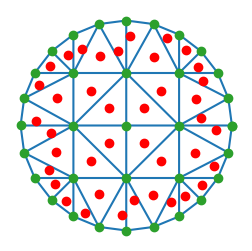

This chart was generated by the following Python code: (Note: this script raises an exception after producing the figure.)
from scipy.spatial import Delaunay
from scipy.special import jn, jvp, hankel1, hankel2, h1vp, h2vp
import numpy as np
import matplotlib.pyplot as plt
from matplotlib import rcParams

# Setting the rc parameters.
rcParams['text.usetex'] = True
rcParams['text.latex.preamble'] = r'\usepackage[charter]{mathdesign}'
rcParams['font.size'] = 10
#rcParams['axes.labelsize'] = '10'
#rcParams['xtick.labelsize'] = '10'
#rcParams['ytick.labelsize'] = '10'
rcParams['legend.numpoints'] = 3

class Dielectric:
	"""
	Class that encapsulates the data pertaining to a dielectric
	cavity. The form of the boundary, given in the implicit form
	<math>r(\theta)</math>, has to be given as a callable function. 
	Subclasses will define the particular geometry.

	We will also generate the Delaunay triangulation of the given 
	area as a function of the number of points given to the constructor.
	Subclasses will define the particular distribution of points.

	Methods:
		- 
		-

	Attributes:
		-
		-
	"""

def user_mod(value, modulo):
	return value-modulo*int(np.floor(value/modulo))

class homoCircle:
	"""
	Class that defines the geometry and refractive index distribution
	of the circular and homogeneous cavity.
	"""
	def __init__(self, N, k, nc, no, r0, M):
		self.N = N
		self.k = k
		self.nc = nc
		self.no = no
		self.potential = nc*nc-no*no
		self.r0 = r0
		self.Mmax = M
		self.meshDistribution(N)
		self.triangulate()
		self.plotMesh()

	def refIndex(self, r, theta):
		if r < self.r0:
			return nc
		else:
			return no

	def boundary(self,theta):
		return self.r0

	def meshDistribution(self, N):
		N = int(np.sqrt(N))
		self.points = np.zeros((0,2))
		theta = np.linspace(0.0,2.0*np.pi,N*N)
		for i in range(N*N):
			self.points = np.insert(self.points, len(self.points), [self.boundary(theta[i]), theta[i]], axis=0)

		for j in range(len(self.points)):
			r = self.points[j,0]
			theta = self.points[j,1]
			self.points[j,0] = r*np.cos(theta)
			self.points[j,1] = r*np.sin(theta)

		x = np.linspace(-1,1,N)
		y = np.linspace(-1,1,N)
		for k in range(N):
			for h in range(N):
				if np.sqrt(x[k]*x[k]+y[h]*y[h])< 1.0:
					self.points = np.insert(self.points, len(self.points), [x[k], y[h]], axis=0)


	def triangulate(self):
		self.triangulation =  Delaunay(self.points)

	def plotMesh(self):
		self.nTriangles = self.triangulation.simplices.shape[0]
		fig1 = plt.figure(figsize=(3,3))
		ax1 = fig1.add_subplot(111)
		ax1.axis('off')
		plt.triplot(self.points[:,0],self.points[:,1], self.triangulation.simplices.copy())
		plt.plot(self.points[:,0], self.points[:,1], 'o')
		

		# -- Compute areas
		self.areas = np.zeros((0))
		self.centerPoints = np.zeros((0,2))
		for i in range(self.nTriangles):
			# -- Areas
			a = np.linalg.norm(self.points[self.triangulation.simplices][i,0,:]-self.points[self.triangulation.simplices][i,1,:])
			b = np.linalg.norm(self.points[self.triangulation.simplices][i,1,:]-self.points[self.triangulation.simplices][i,2,:])
			c = np.linalg.norm(self.points[self.triangulation.simplices][i,2,:]-self.points[self.triangulation.simplices][i,0,:])
			s = (a+b+c)/2.0
			self.areas = np.insert(self.areas, len(self.areas),np.sqrt(s*(s-a)*(s-b)*(s-c)))
			
			# -- Center points
			a = np.linalg.norm(self.points[self.triangulation.simplices][i,0,:]-self.points[self.triangulation.simplices][i,1,:])
			b = np.linalg.norm(self.points[self.triangulation.simplices][i,1,:]-self.points[self.triangulation.simplices][i,2,:])
			c = np.linalg.norm(self.points[self.triangulation.simplices][i,2,:]-self.points[self.triangulation.simplices][i,0,:])
			x = 1/a
			z = 1/b
			y = 1/c
			sumXYZ = a*x+b*y+c*z
			alpha = a*x/sumXYZ
			beta = b*y/sumXYZ
			gamma = c*z/sumXYZ

			self.centerPoints = np.insert(self.centerPoints, len(self.centerPoints), 
				alpha*self.points[self.triangulation.simplices][i,0,:]
				+beta*self.points[self.triangulation.simplices][i,1,:]
				+gamma*self.points[self.triangulation.simplices][i,2,:], axis=0)

		plt.plot(self.centerPoints[:,0], self.centerPoints[:,1], 'ro')
		plt.savefig("meshCircle-%s.pdf" %(self.N))
		#plt.show()

	def computeScatteringMatrix(self,Mmax):
		# -- Prepare scattering matrix. 
		scatMat = np.zeros((2*Mmax+1,2*Mmax+1), dtype=np.complex)

		for n in range(2*Mmax+1):
			m = n-Mmax
			# -- Prepare the vector and matrix
			b = np.zeros((self.nTriangles), dtype=np.complex)
			M = np.zeros((self.nTriangles,self.nTriangles), dtype=np.complex)
	
			for i in range(self.nTriangles):
				b[i] = jn(m, self.k*np.linalg.norm(self.centerPoints[i]))*np.exp(1j*m*user_mod(np.arctan2(self.centerPoints[i,1],self.centerPoints[i,0]),2*np.pi))
	
				for j in range(self.nTriangles):
					if (i!=j):
						d = self.k*np.linalg.norm(self.centerPoints[i]-self.centerPoints[j])
						phi1 = user_mod(np.arctan2(self.centerPoints[i,1],self.centerPoints[i,0]),2*np.pi)
						phi2 = user_mod(np.arctan2(self.centerPoints[j,1],self.centerPoints[j,0]),2*np.pi)
						M[i,j] = self.potential*self.k*self.k*1j*hankel1(0, d)*self.areas[j]/4.0
	
			x = np.linalg.solve(np.eye(self.nTriangles,self.nTriangles, dtype=np.complex)-M,b)
			fig2 = plt.figure(figsize=(3,3))
			ax2 = fig2.add_subplot(111)
			ax2.axis('off')
			plt.tripcolor(self.points[:,0], self.points[:,1],self.triangulation.simplices, np.abs(x))
			plt.savefig("intensityTest-%s.pdf" %(self.N))
			

			# -- We compute the corresponding line of the scattering matrix.
			for k in range(2*Mmax+1):
				mp = k-Mmax
				Smm = 0.0
				for h in range(self.nTriangles):
					d = self.k*np.linalg.norm(self.centerPoints[h])
					phi = user_mod(np.arctan2(self.centerPoints[h,1],self.centerPoints[h,0]),2*np.pi)
					Smm += self.potential*jn(mp,d)*np.exp(-1j*mp*phi)*x[h]*self.areas[h]

				Smm = self.k*self.k*1j*Smm/2.0
				Smm += (1.0 if mp==m else 0.0)
				scatMat[k,n] = Smm

		return scatMat
	
	
if __name__ == '__main__':
	mesh = [25, 50, 100, 200, 300,500,1000,2000]
	convergence = np.zeros((0,2))
	for nPoints in mesh:
		y = homoCircle(nPoints, 1.0, 2.0, 1.0, 1.0, 0)
		scatMat = y.computeScatteringMatrix(y.Mmax)
	
		analScatMat = np.zeros(2*y.Mmax+1, dtype=complex)
		zc = y.nc*y.k
		zo = y.no*y.k
		eta = y.nc/y.no
		for i in range(2*y.Mmax+1):
			m = i-y.Mmax
			num = -(eta*jvp(m,zc)*hankel2(m,zo)-jn(m,zc)*h2vp(m,zo))
			den = eta*jvp(m,zc)*hankel1(m,zo)-jn(m,zc)*h1vp(m,zo)
			analScatMat[i] = num/den
		err = np.amax(np.abs(np.diag(analScatMat)-scatMat))
		print(err)
		print(analScatMat)

		# -- Mean areas of triangles
		convergence = np.insert(convergence, len(convergence), [np.mean(y.areas), err],axis=0)

	fig1 = plt.figure(figsize=(5,3))
	ax1 = fig1.add_subplot(111)
	plt.plot(convergence[:,0],convergence[:,1], ls='--', marker='o', label=r"Numerical Error")

	p = np.polyfit(np.log(convergence[:,0]),np.log(convergence[:,1]),1)
	ynew = np.exp(np.polyval(p,np.log(convergence[:,0])))
	plt.plot(convergence[:,0],ynew, label=r"Power-law fit: $\alpha=%0.2g$" %(p[0]))

	ax1.set_xscale('log')
	ax1.set_yscale('log')
	ax1.set_xlabel('Average area of triangles')
	ax1.set_ylabel("Absolute error on $S_{00}$")
	ax1.invert_xaxis()
	ax1.grid(True)
	ax1.legend(loc=0)
	print(p)
	plt.savefig("convergenceAnalysis.pdf", bbox_inches='tight')